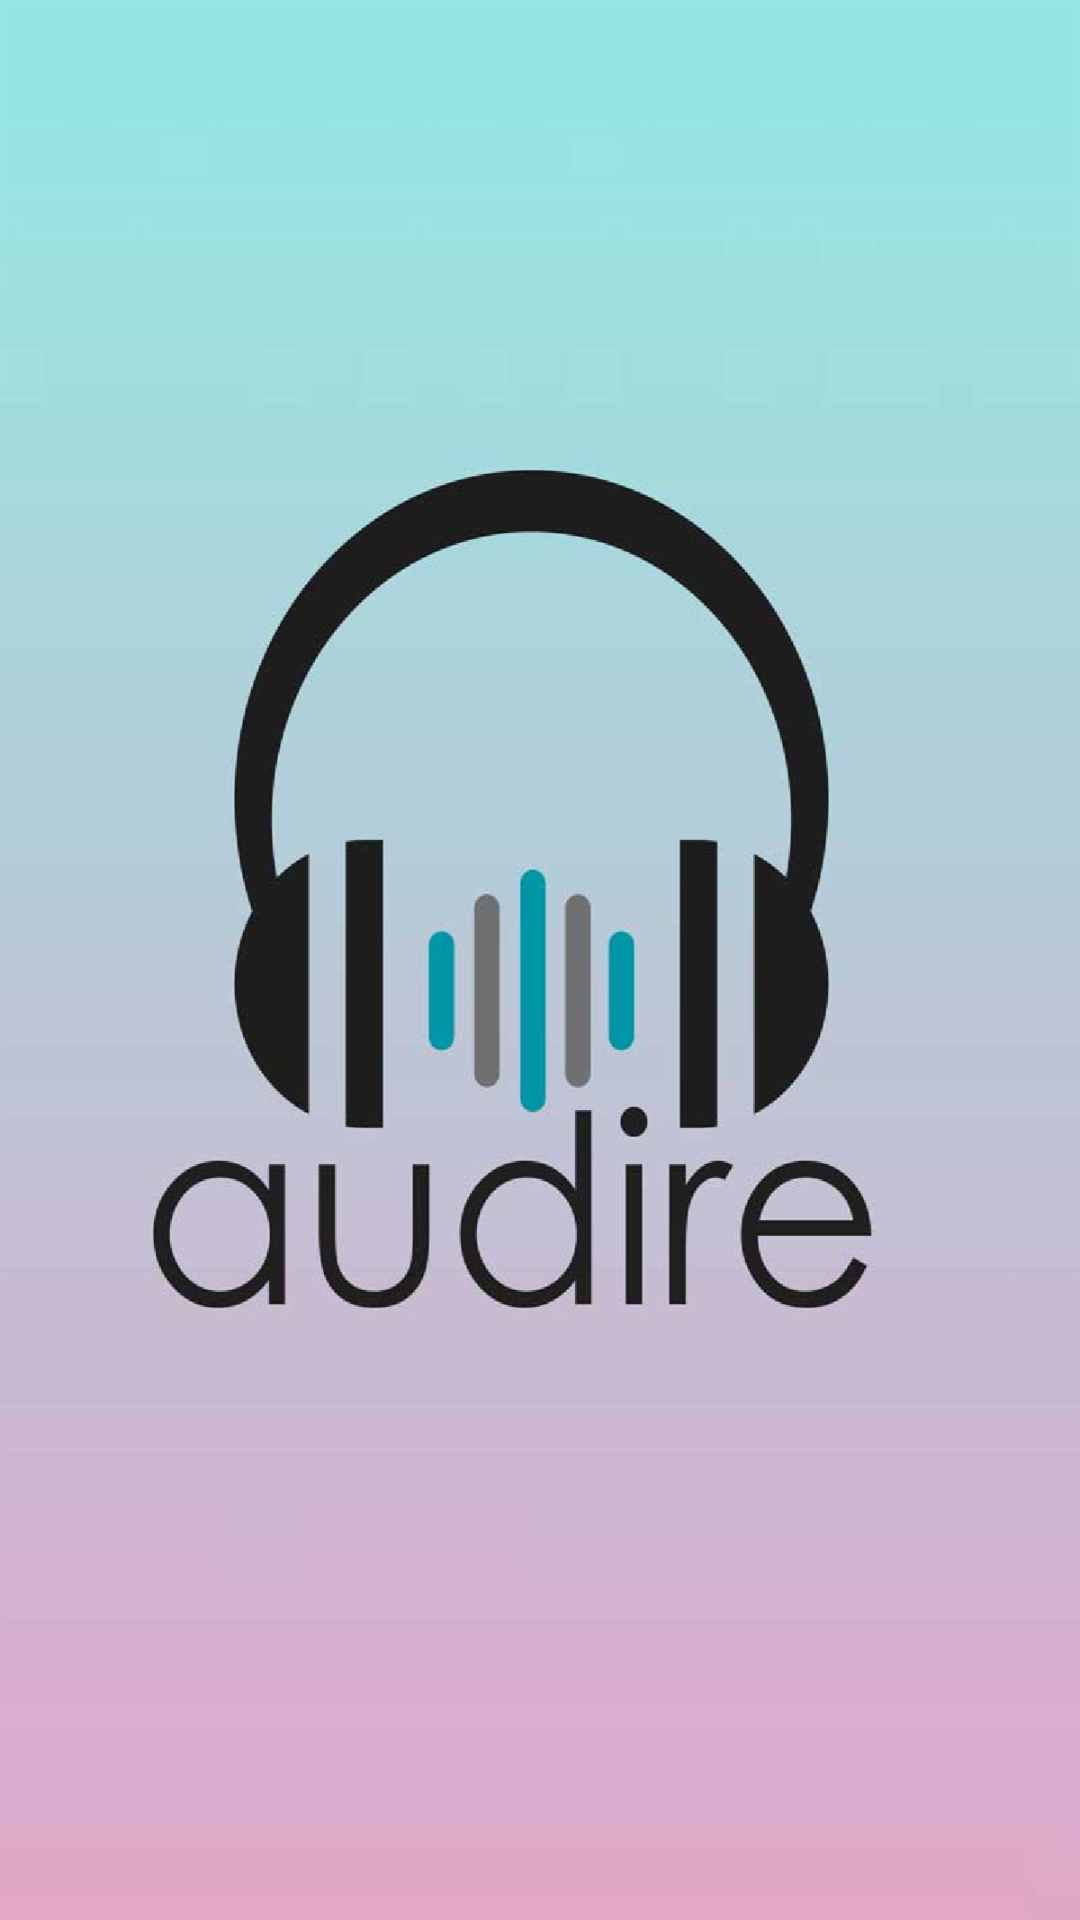

The Android layout XML behind this screen, and the referenced resources:
<!-- AndroidManifest.xml: application theme AppTheme -->
<!-- res/layout/activity_splash.xml -->
<LinearLayout xmlns:android="http://schemas.android.com/apk/res/android"
    xmlns:tools="http://schemas.android.com/tools"
    android:layout_width="match_parent"
    android:background="@drawable/splash"

    android:orientation="vertical"
    android:layout_height="match_parent"
    tools:context=".Splash"
    >

    

</LinearLayout>
<!-- resources referenced by this layout -->
<resources>
  <!-- drawable splash: png bitmap (drawable-hdpi, 103609 bytes) -->
  <style name="AppTheme" parent="Theme.AppCompat.NoActionBar">
  
          <item name="colorPrimary">@color/primary</item>
          <item name="colorPrimaryDark">@color/primary_dark</item>
          <item name="colorAccent">@color/accent</item>
  
      </style>
  <color name="primary">#FFF</color>
  <color name="primary_dark">#E64A19</color>
  <color name="accent">#00BCD4</color>
</resources>
